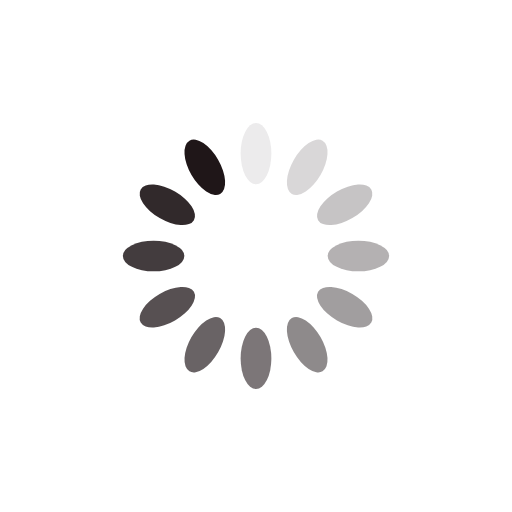
t = 0.00 s
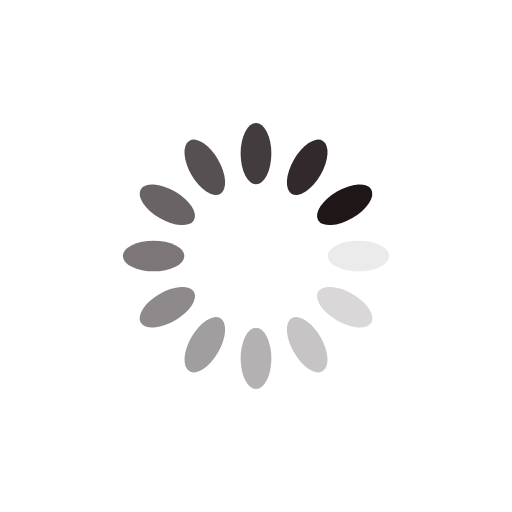
t = 0.25 s
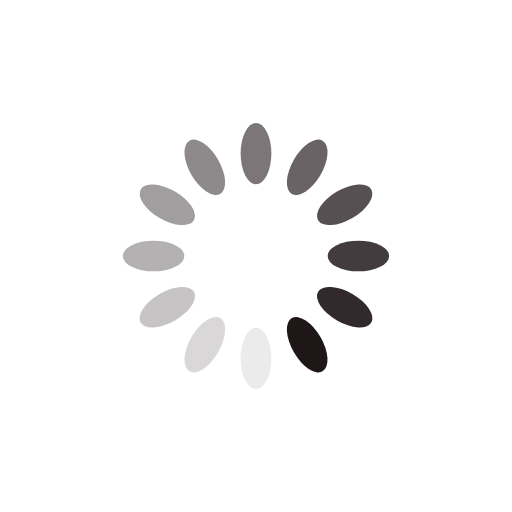
t = 0.50 s
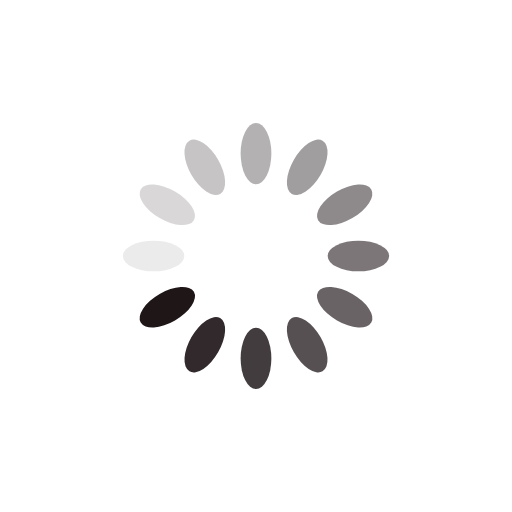
t = 0.75 s

The animated SVG that drew these frames (rendered in a browser with its animation timeline set to each time). Animation: 12 SMIL elements (animate=12); one cycle of 1.00 s, repeats indefinitely.


<svg xmlns="http://www.w3.org/2000/svg" viewBox="0 0 100 100" preserveAspectRatio="xMidYMid" width="200" height="200" style="shape-rendering: auto; display: block; background: rgb(255, 255, 255);" xmlns:xlink="http://www.w3.org/1999/xlink"><g><g transform="rotate(0 50 50)">
  <rect fill="#1f1618" height="12" width="6" ry="6" rx="3" y="24" x="47">
    <animate repeatCount="indefinite" begin="-0.9166666666666666s" dur="1s" keyTimes="0;1" values="1;0" attributeName="opacity"></animate>
  </rect>
</g><g transform="rotate(30 50 50)">
  <rect fill="#1f1618" height="12" width="6" ry="6" rx="3" y="24" x="47">
    <animate repeatCount="indefinite" begin="-0.8333333333333334s" dur="1s" keyTimes="0;1" values="1;0" attributeName="opacity"></animate>
  </rect>
</g><g transform="rotate(60 50 50)">
  <rect fill="#1f1618" height="12" width="6" ry="6" rx="3" y="24" x="47">
    <animate repeatCount="indefinite" begin="-0.75s" dur="1s" keyTimes="0;1" values="1;0" attributeName="opacity"></animate>
  </rect>
</g><g transform="rotate(90 50 50)">
  <rect fill="#1f1618" height="12" width="6" ry="6" rx="3" y="24" x="47">
    <animate repeatCount="indefinite" begin="-0.6666666666666666s" dur="1s" keyTimes="0;1" values="1;0" attributeName="opacity"></animate>
  </rect>
</g><g transform="rotate(120 50 50)">
  <rect fill="#1f1618" height="12" width="6" ry="6" rx="3" y="24" x="47">
    <animate repeatCount="indefinite" begin="-0.5833333333333334s" dur="1s" keyTimes="0;1" values="1;0" attributeName="opacity"></animate>
  </rect>
</g><g transform="rotate(150 50 50)">
  <rect fill="#1f1618" height="12" width="6" ry="6" rx="3" y="24" x="47">
    <animate repeatCount="indefinite" begin="-0.5s" dur="1s" keyTimes="0;1" values="1;0" attributeName="opacity"></animate>
  </rect>
</g><g transform="rotate(180 50 50)">
  <rect fill="#1f1618" height="12" width="6" ry="6" rx="3" y="24" x="47">
    <animate repeatCount="indefinite" begin="-0.4166666666666667s" dur="1s" keyTimes="0;1" values="1;0" attributeName="opacity"></animate>
  </rect>
</g><g transform="rotate(210 50 50)">
  <rect fill="#1f1618" height="12" width="6" ry="6" rx="3" y="24" x="47">
    <animate repeatCount="indefinite" begin="-0.3333333333333333s" dur="1s" keyTimes="0;1" values="1;0" attributeName="opacity"></animate>
  </rect>
</g><g transform="rotate(240 50 50)">
  <rect fill="#1f1618" height="12" width="6" ry="6" rx="3" y="24" x="47">
    <animate repeatCount="indefinite" begin="-0.25s" dur="1s" keyTimes="0;1" values="1;0" attributeName="opacity"></animate>
  </rect>
</g><g transform="rotate(270 50 50)">
  <rect fill="#1f1618" height="12" width="6" ry="6" rx="3" y="24" x="47">
    <animate repeatCount="indefinite" begin="-0.16666666666666666s" dur="1s" keyTimes="0;1" values="1;0" attributeName="opacity"></animate>
  </rect>
</g><g transform="rotate(300 50 50)">
  <rect fill="#1f1618" height="12" width="6" ry="6" rx="3" y="24" x="47">
    <animate repeatCount="indefinite" begin="-0.08333333333333333s" dur="1s" keyTimes="0;1" values="1;0" attributeName="opacity"></animate>
  </rect>
</g><g transform="rotate(330 50 50)">
  <rect fill="#1f1618" height="12" width="6" ry="6" rx="3" y="24" x="47">
    <animate repeatCount="indefinite" begin="0s" dur="1s" keyTimes="0;1" values="1;0" attributeName="opacity"></animate>
  </rect>
</g><g></g></g><!-- [ldio] generated by https://loading.io --></svg>
